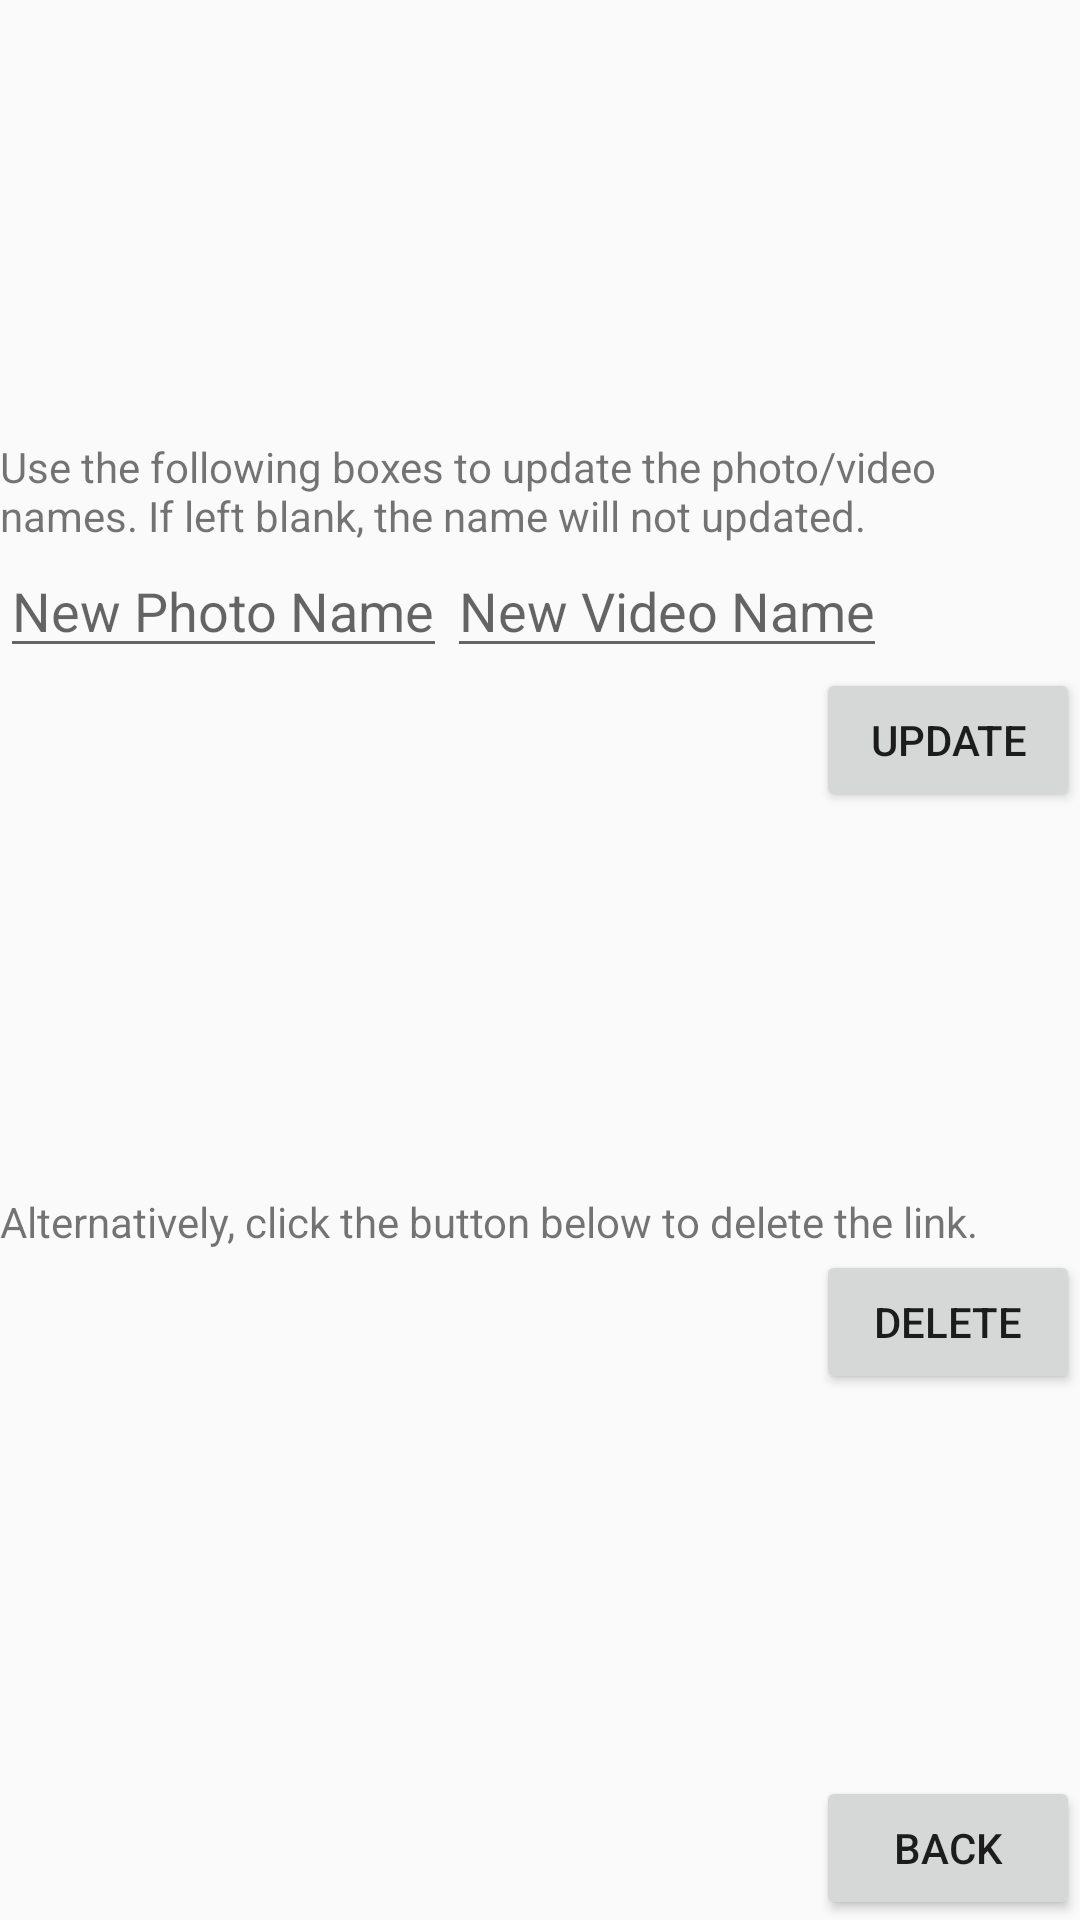

Produce the Android XML layout that renders to this screen, including the resource entries it uses.
<!-- AndroidManifest.xml: application theme AppTheme -->
<!-- res/layout/content_update_link.xml -->
<?xml version="1.0" encoding="utf-8"?>
<android.support.constraint.ConstraintLayout xmlns:android="http://schemas.android.com/apk/res/android"
    xmlns:app="http://schemas.android.com/apk/res-auto"
    xmlns:tools="http://schemas.android.com/tools"
    android:layout_width="match_parent"
    android:layout_height="match_parent"
    app:layout_behavior="@string/appbar_scrolling_view_behavior"
    tools:context=".UpdateLink"
    tools:showIn="@layout/activity_update_link">

    <LinearLayout
        android:layout_width="match_parent"
        android:layout_height="match_parent"
        android:orientation="vertical">

        <TextView
            android:id="@+id/lpc3b_intro_tv"
            android:layout_width="wrap_content"
            android:layout_height="wrap_content"
            android:layout_gravity="center"
            android:text="" />

        <Space
            android:layout_width="match_parent"
            android:layout_height="0dp"
            android:layout_weight="1" />

        <TextView
            android:layout_width="match_parent"
            android:layout_height="wrap_content"
            android:text="@string/lpc3b_update_names" />

        <LinearLayout
            android:layout_width="match_parent"
            android:layout_height="wrap_content"
            android:orientation="horizontal">

            <EditText
                android:id="@+id/lpc3b_update_photo_name_et"
                android:layout_width="wrap_content"
                android:layout_height="wrap_content"
                android:hint="@string/lpc3b_update_photo_name" />

            <EditText
                android:id="@+id/lpc3b_update_video_name_et"
                android:layout_width="wrap_content"
                android:layout_height="wrap_content"
                android:hint="@string/lpc3b_update_video_name" />

        </LinearLayout>

        <Button
            android:layout_width="wrap_content"
            android:layout_height="wrap_content"
            android:layout_gravity="right"
            android:onClick="updateLink"
            android:text="@string/lpc3b_button_update" />

        <Space
            android:layout_width="match_parent"
            android:layout_height="0dp"
            android:layout_weight="1" />

        <TextView
            android:layout_width="match_parent"
            android:layout_height="wrap_content"
            android:text="@string/lpc3b_delete_link" />

        <Button
            android:layout_width="wrap_content"
            android:layout_height="wrap_content"
            android:layout_gravity="right"
            android:onClick="deleteLink"
            android:text="@string/lpc3b_button_delete" />

        <Space
            android:layout_width="match_parent"
            android:layout_height="0dp"
            android:layout_weight="1" />

        <Button
            android:layout_width="wrap_content"
            android:layout_height="wrap_content"
            android:layout_gravity="right"
            android:onClick="backButton"
            android:text="@string/button_back" />


    </LinearLayout>

</android.support.constraint.ConstraintLayout>
<!-- res/layout/activity_update_link.xml (included above) -->
<?xml version="1.0" encoding="utf-8"?>
<android.support.design.widget.CoordinatorLayout xmlns:android="http://schemas.android.com/apk/res/android"
    xmlns:app="http://schemas.android.com/apk/res-auto"
    xmlns:tools="http://schemas.android.com/tools"
    android:layout_width="match_parent"
    android:layout_height="match_parent"
    tools:context=".UpdateLink">

    <android.support.design.widget.AppBarLayout
        android:layout_width="match_parent"
        android:layout_height="wrap_content"
        android:theme="@style/AppTheme.AppBarOverlay">

        <android.support.v7.widget.Toolbar
            android:id="@+id/toolbar"
            android:layout_width="match_parent"
            android:layout_height="?attr/actionBarSize"
            android:background="?attr/colorPrimary"
            app:popupTheme="@style/AppTheme.PopupOverlay" />

    </android.support.design.widget.AppBarLayout>

    <include layout="@layout/content_update_link" />
</android.support.design.widget.CoordinatorLayout>
<!-- resources referenced by this layout -->
<resources>
  <string name="button_back">Back</string>
  <string name="lpc3b_button_delete">Delete</string>
  <string name="lpc3b_button_update">Update</string>
  <string name="lpc3b_delete_link">Alternatively, click the button below to delete the link.</string>
  <string name="lpc3b_update_names">Use the following boxes to update the photo/video names. If left blank, the name will not updated.</string>
  <string name="lpc3b_update_photo_name">New Photo Name</string>
  <string name="lpc3b_update_video_name">New Video Name</string>
  <style name="AppTheme.AppBarOverlay" parent="ThemeOverlay.AppCompat.Dark.ActionBar" />
  <style name="AppTheme.PopupOverlay" parent="ThemeOverlay.AppCompat.Light" />
  <style name="AppTheme" parent="Theme.AppCompat.Light.DarkActionBar">
          
          <item name="colorPrimary">@color/colorPrimary</item>
          <item name="colorPrimaryDark">@color/colorPrimaryDark</item>
          <item name="colorAccent">@color/colorAccent</item>
          <item name="windowActionBar">false</item>
          <item name="windowNoTitle">true</item>
      </style>
  <!-- not gathered from this repository: default colours our renderer supplied (Android Studio template values) -->
  <color name="colorPrimary">#FF6200EE</color>
  <color name="colorPrimaryDark">#FF3700B3</color>
  <color name="colorAccent">#FF03DAC5</color>
</resources>
